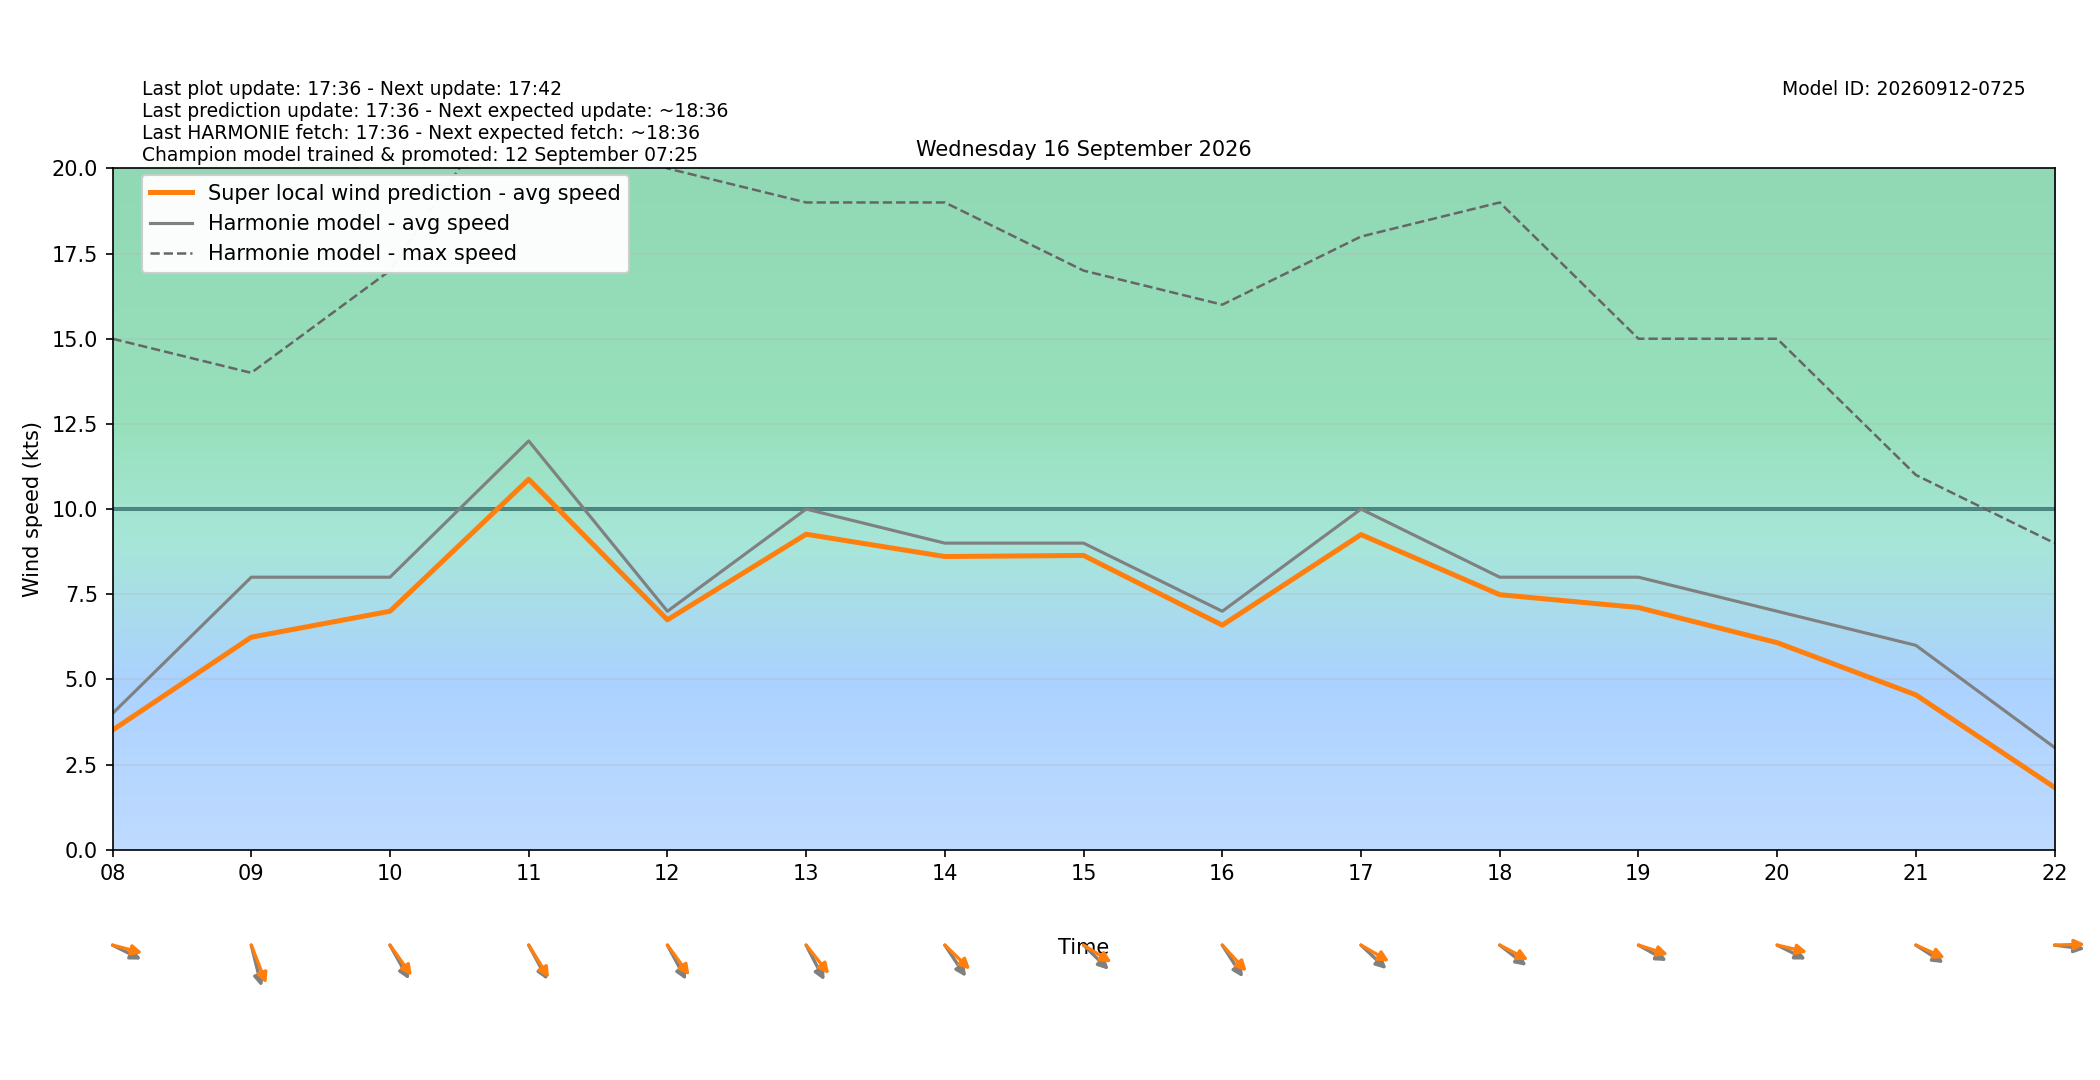

The file beside this chart, header and first rows:
target_time_utc, target_time_local, hour_utc, hour_local, forecast_wind_speed, forecast_wind_min, forecast_wind_max, lstm_pred_wind_speed, delta_speed_lstm_minus_forecast, forecast_wind_dir_deg, lstm_pred_wind_dir_deg, delta_dir_lstm_minus_forecast
2026-09-15T22:00:00Z, 2026-09-16T00:00:00+0200, 22, 00, 3.0, 3.0, 8.0, 2.022, -0.9779, 245.0, 240.2, -4.761
2026-09-15T23:00:00Z, 2026-09-16T01:00:00+0200, 23, 01, 4.0, 4.0, 7.0, 2.362, -1.638, 262.0, 257.3, -4.735
2026-09-16T00:00:00Z, 2026-09-16T02:00:00+0200, 00, 02, 4.0, 4.0, 8.0, 2.614, -1.386, 253.0, 247, -5.969
2026-09-16T01:00:00Z, 2026-09-16T03:00:00+0200, 01, 03, 8.0, 8.0, 16.0, 5.869, -2.131, 331.0, 324.7, -6.295
2026-09-16T02:00:00Z, 2026-09-16T04:00:00+0200, 02, 04, 7.0, 7.0, 14.0, 4.924, -2.076, 330.0, 324.1, -5.919
2026-09-16T03:00:00Z, 2026-09-16T05:00:00+0200, 03, 05, 7.0, 7.0, 12.0, 5.021, -1.979, 308.0, 301.1, -6.86
2026-09-16T04:00:00Z, 2026-09-16T06:00:00+0200, 04, 06, 5.0, 5.0, 13.0, 3.838, -1.162, 295.0, 289.9, -5.118
2026-09-16T05:00:00Z, 2026-09-16T07:00:00+0200, 05, 07, 5.0, 5.0, 8.0, 3.7, -1.3, 281.0, 273.8, -7.173
2026-09-16T06:00:00Z, 2026-09-16T08:00:00+0200, 06, 08, 4.0, 4.0, 15.0, 3.51, -0.4897, 289.0, 280.2, -8.781
2026-09-16T07:00:00Z, 2026-09-16T09:00:00+0200, 07, 09, 8.0, 8.0, 14.0, 6.238, -1.762, 340.0, 330.4, -9.568
2026-09-16T08:00:00Z, 2026-09-16T10:00:00+0200, 08, 10, 8.0, 8.0, 17.0, 7, -0.9999, 321.0, 314.1, -6.871
2026-09-16T09:00:00Z, 2026-09-16T11:00:00+0200, 09, 11, 12.0, 12.0, 23.0, 10.87, -1.126, 322.0, 318.2, -3.817
2026-09-16T10:00:00Z, 2026-09-16T12:00:00+0200, 10, 12, 7.0, 7.0, 20.0, 6.75, -0.2504, 322.0, 313.4, -8.581
2026-09-16T11:00:00Z, 2026-09-16T13:00:00+0200, 11, 13, 10.0, 10.0, 19.0, 9.261, -0.7389, 323.0, 311, -12
2026-09-16T12:00:00Z, 2026-09-16T14:00:00+0200, 12, 14, 9.0, 9.0, 19.0, 8.607, -0.3932, 316.0, 303.6, -12.38
2026-09-16T13:00:00Z, 2026-09-16T15:00:00+0200, 13, 15, 9.0, 9.0, 17.0, 8.638, -0.3617, 304.0, 293.1, -10.9
2026-09-16T14:00:00Z, 2026-09-16T16:00:00+0200, 14, 16, 7.0, 7.0, 16.0, 6.591, -0.4086, 317.0, 306.8, -10.2
2026-09-16T15:00:00Z, 2026-09-16T17:00:00+0200, 15, 17, 10.0, 10.0, 18.0, 9.251, -0.7492, 303.0, 291.8, -11.2
2026-09-16T16:00:00Z, 2026-09-16T18:00:00+0200, 16, 18, 8.0, 8.0, 19.0, 7.487, -0.5134, 298.0, 289.8, -8.232
2026-09-16T17:00:00Z, 2026-09-16T19:00:00+0200, 17, 19, 8.0, 8.0, 15.0, 7.109, -0.8908, 291.0, 282.5, -8.535
2026-09-16T18:00:00Z, 2026-09-16T20:00:00+0200, 18, 20, 7.0, 7.0, 15.0, 6.078, -0.9218, 289.0, 279.1, -9.854
2026-09-16T19:00:00Z, 2026-09-16T21:00:00+0200, 19, 21, 6.0, 6.0, 11.0, 4.545, -1.455, 294.0, 287.1, -6.938
2026-09-16T20:00:00Z, 2026-09-16T22:00:00+0200, 20, 22, 3.0, 3.0, 9.0, 1.829, -1.171, 275.0, 268.9, -6.122
2026-09-16T21:00:00Z, 2026-09-16T23:00:00+0200, 21, 23, 3.0, 3.0, 5.0, 1.869, -1.131, 239.0, 231, -7.969
